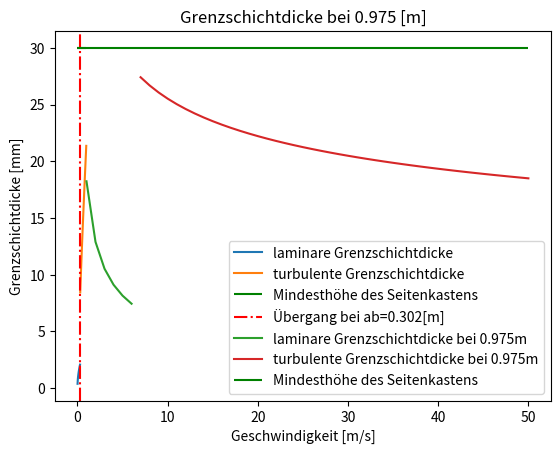

Source code (Python):
import numpy as np
import matplotlib.pyplot as plt

nu = 1.33 * 10 ** (-5)  # kinematische viskosität [m^2/s]
x = np.linspace(0.01, 0.975)  # Länge Seitenkasten [m]
v0 = 22  # Geschwindigkeit [m/s]
Re = (v0 * x) / nu  # Reynolds-Zahl
x1 = []
x2 = []
delta1 = []
delta2 = []


# Unterscheidung von laminar und turbulenter Berechnung der Grenzschichtdicke
for xi in x:
    if v0 * xi / nu < 5 * 10**5:
        x1.append(xi)
        delta1.append(1000 * (5 * xi / (((v0 * xi) / nu) ** (1 / 2))))  # Laminar
    else:
        x2.append(xi)
        delta2.append(1000 * (0.382 * xi / (((v0 * xi) / nu) ** (1 / 5))))  # Turbulent

# [m] Ort des Überganges von laminar zu turbulent
ab = 5 * 10**5 * nu / v0

plt.plot(x1, delta1, label="laminare Grenzschichtdicke")
plt.plot(x2, delta2, label="turbulente Grenzschichtdicke")
plt.hlines(xmax=1, xmin=0, y=30, colors="green", label="Mindesthöhe des Seitenkastens")
plt.axvline(x=ab, color="r", linestyle="-.", label=f"Übergang bei ab={round(ab,3)}[m]")
plt.grid()
plt.xlabel("Länge Seitenkästen [m]")
plt.ylabel("Grenzschichtdicke [mm]")
plt.title(f"Grenzschichtdicke bei v0={v0}m/s")
plt.legend(loc="lower right")

v01 = np.linspace(1, 50)
v011 = []
v012 = []
delta3 = []
delta4 = []
for vi in v01:
    if vi * 1 / nu < 5 * 10**5:
        v011.append(vi)
        delta3.append(1000 * (5 * 1 / (((vi * 1) / nu) ** (1 / 2))))
    else:
        v012.append(vi)
        delta4.append(1000 * (0.382 * 1 / (((vi * 1) / nu) ** (1 / 5))))

plt.plot(v011, delta3, label="laminare Grenzschichtdicke bei 0.975m")
plt.plot(v012, delta4, label="turbulente Grenzschichtdicke bei 0.975m")

plt.grid()
plt.xlabel("Geschwindigkeit [m/s]")
plt.ylabel("Grenzschichtdicke [mm]")
plt.hlines(xmax=50, xmin=0, y=30, colors="green", label="Mindesthöhe des Seitenkastens")
plt.title(f"Grenzschichtdicke bei 0.975 [m]")
plt.legend(loc="lower right")